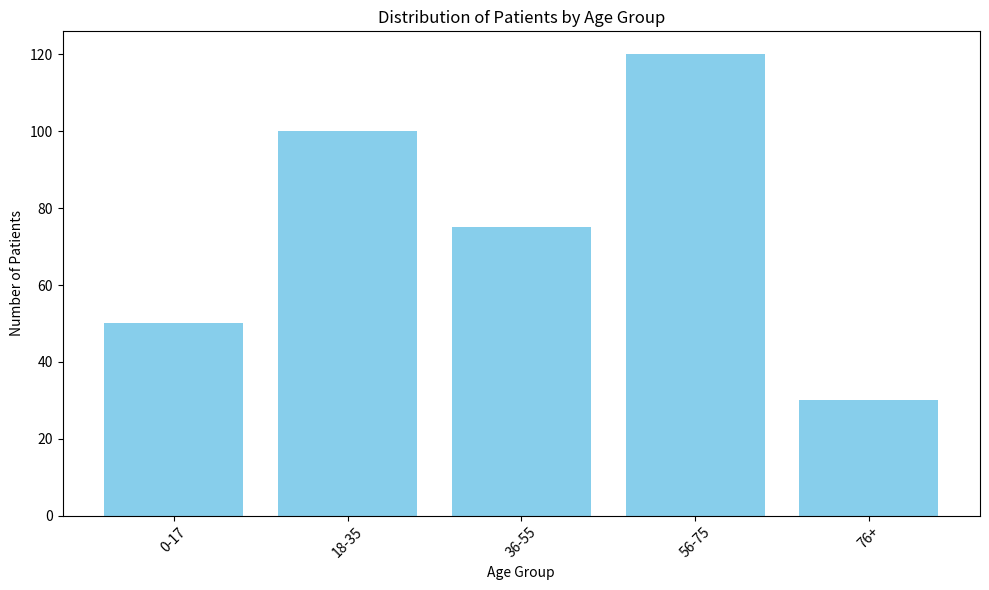
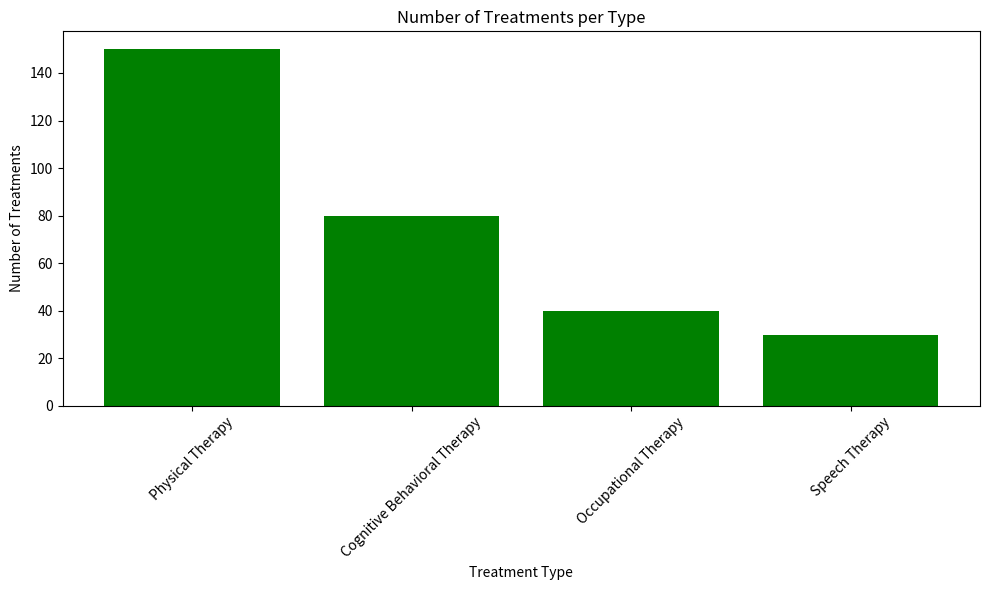

Python code for these plots, in order:
# Import necessary libraries
import pandas as pd
import matplotlib.pyplot as plt

# Step 1: Create sample data
# This data represents the age distribution of patients
age_data = {
    'AgeGroup': ['0-17', '18-35', '36-55', '56-75', '76+'],
    'NumberOfPatients': [50, 100, 75, 120, 30]
}
age_distribution_df = pd.DataFrame(age_data)

# This data represents the number of treatments per type
treatment_data = {
    'TreatmentName': ['Physical Therapy', 'Cognitive Behavioral Therapy', 'Occupational Therapy', 'Speech Therapy'],
    'NumberOfTreatments': [150, 80, 40, 30]
}
treatment_distribution_df = pd.DataFrame(treatment_data)

# Step 2: Perform data analysis
# Here you would typically have SQL queries that perform analysis
# Since we cannot run SQL queries here, we're using the provided sample data

# Step 3: Data visualization

# Visualization 1: Distribution of Patients by Age Group
plt.figure(figsize=(10, 6))
plt.bar(age_distribution_df['AgeGroup'], age_distribution_df['NumberOfPatients'], color='skyblue')
plt.xlabel('Age Group')
plt.ylabel('Number of Patients')
plt.title('Distribution of Patients by Age Group')
plt.xticks(rotation=45)
plt.tight_layout()
plt.show()

# Visualization 2: Number of Treatments per Type
plt.figure(figsize=(10, 6))
plt.bar(treatment_distribution_df['TreatmentName'], treatment_distribution_df['NumberOfTreatments'], color='green')
plt.xlabel('Treatment Type')
plt.ylabel('Number of Treatments')
plt.title('Number of Treatments per Type')
plt.xticks(rotation=45)
plt.tight_layout()
plt.show()
